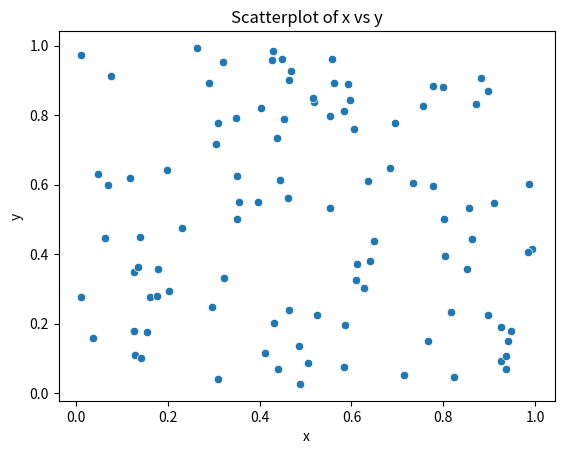

Generate this figure with matplotlib:
import seaborn as sns
import matplotlib.pyplot as plt
import pandas as pd
import numpy as np

# Create a sample DataFrame
data = pd.DataFrame({
'x': np.random.rand(100),
'y': np.random.rand(100)
})

# Create a scatterplot
sns.scatterplot(x='x', y='y', data=data)
plt.title('Scatterplot of x vs y')
plt.show()


# # Create a sample DataFrame with a time series
# data = pd.DataFrame({
# 'time': pd.date_range(start='1/1/2020', periods=10),
# 'value': np.random.rand(10) #.cumsum()
# })
#
# # Create a lineplot
# sns.lineplot(x='time', y='value', data=data)
# plt.title('Lineplot of Value over Time')
# plt.show()
#
#
# # Create a sample DataFrame
# data = pd.DataFrame({
# 'category': ['A', 'B', 'C', 'D'],
# 'value': [10, 20, 15, 25]
# })
#
# # Create a barplot
# sns.barplot(x='category', y='value', data=data)
# plt.title('Barplot of Categories')
# plt.show()
#
#
# # Create a sample DataFrame
# data = pd.DataFrame({
# 'category': ['A', 'B', 'A', 'C', 'B', 'A', 'D', 'C', 'C','A', 'D',
# 'C', 'C','A', 'D', 'C', 'C']
# })
#
# # Create a countplot
# sns.countplot(x='category', data=data, legend='auto',color='red')
# plt.title('Countplot of Categories')
# plt.show()
#
# # Create a sample DataFrame
# data = pd.DataFrame({
# 'value': np.random.randn(100)
# })
#
# # Create a histogram
# sns.histplot(data['value'], bins=10)
# plt.title('Histogram of Values')
# plt.show()
#
# # Create a KDE plot
# sns.kdeplot(data['value'])
# plt.title('KDE Plot of Values')
# plt.show()
#
